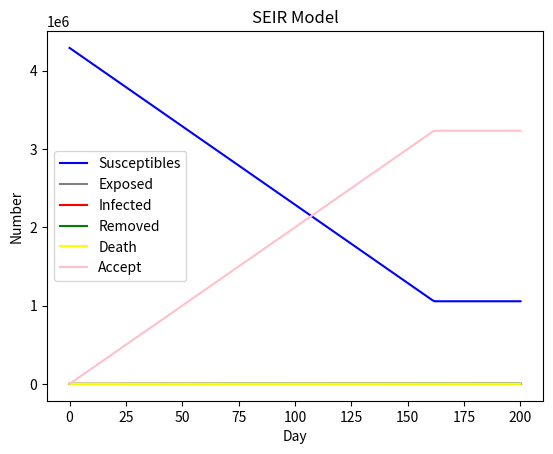

Here is the Python script that generated this plot:
# -*- coding: utf-8 -*-
"""
Created on Sat May  1 11:52:55 2021
未注射疫苗的状态
[redacted]
"""
#截至目前已确诊人数103626，累计死亡4857
import numpy as np
import matplotlib.pyplot as plt
import scipy.integrate as spi
N = 4290000   #厦门人口
E_0 = 1
I_0 = 0
R_0 = 0
D_0 = 0
A_0=0
S_0 = N - E_0 - I_0 - R_0
beta1 = 0.78735     # 真实数据拟合得出---传染率
beta2 = 0.15747   #潜伏期的传染率
eps = 0.01  #无症状自愈率
# r2 * beta2 = 2
sigma = 1/14         # 1/14, 潜伏期的倒数  潜伏期内发病的概率
gamma = 0.03        #    治愈的概率
gamma2 = 0.002   #死亡率
zeta=20000
r=  10     # 政府干预措施决定
eta=1#转化为I后没有隔离的比例
T = 200
cnt=0
#ode求解
INI = [S_0, E_0, I_0, R_0 ,D_0,A_0]
def SEIR(inivalue, t):
    X = inivalue
    Y = np.zeros(6)
    global eta
    global beta1
    global beta2
    global zeta
    global cnt
    if cnt==1:
        Y[0] = - (r * beta1 * X[0] * eta * X[2]) / (N - X[4] - (1 - eta) * X[2]) - (r * beta2 * X[0] *  X[1]) / ( N - X[4] - (1 - eta) * X[2]) - zeta * X[0] / (X[0] + X[1])
        # E数量
        Y[1] = (r * beta1 * X[0] * eta * X[2]) / (N - X[4] - (1 - eta) * X[2]) + (r * beta2 * X[0] * X[1]) / (N - X[4] - (1 - eta) * X[2]) - sigma * X[1] - eps * X[1] - zeta * X[1] / (X[0] + X[1])
        # I数量
        Y[2] = sigma * X[1] - gamma * X[2] - gamma2 * X[2] + zeta * X[1] / (X[0] + X[1])
        # R数量
        Y[3] = gamma * X[2] + eps * X[1]
        # D
        Y[4] = gamma2 * X[2]
        # A 接种人数
        Y[5] = zeta * X[0] / (X[0] + X[1])  # 考虑到注射疫苗前需要核算检测
        temp=0.5*X[1]
        X[1]-=temp
        X[2]+=temp
        cnt=0
    else:
        Y[0] = - (r * beta1 * X[0] * eta * X[2]) / (N - X[4] - (1 - eta) * X[2]) - (r * beta2 * X[0] * eta * X[1]) / (
                    N - X[4] - (1 - eta) * X[2]) - zeta * X[0] / (X[0] + X[1])
        # E数量
        Y[1] = (r * beta1 * X[0] * eta * X[2]) / (N - X[4] - (1 - eta) * X[2]) + (r * beta2 * X[0] * eta * X[1]) / (
                    N - X[4] - (1 - eta) * X[2]) - sigma * X[1] - eps * X[1] - zeta * X[1] / (X[0] + X[1])
        # I数量
        Y[2] = sigma * X[1] - gamma * X[2] - gamma2 * X[2] + zeta * X[1] / (X[0] + X[1])
        # R数量
        Y[3] = gamma * X[2] + eps * X[1]
        # D
        Y[4] = gamma2 * X[2]
        # A 接种人数
        Y[5] = zeta * X[0] / (X[0] + X[1])  # 考虑到注射疫苗前需要核算检测
    if sigma * X[1] - gamma * X[2] - gamma2 * X[2] + zeta * X[1] / (X[0] + X[1])>100:
        eta=0.05
        beta1 = 0.78735*0.05  # 真实数据拟合得出---传染率
        beta2 = 0.15747*0.05 # 潜伏期的传染率
    if sigma * X[1] - gamma * X[2] - gamma2 * X[2] + zeta * X[1] / (X[0] + X[1])>101:
        cnt=1
    if X[0]<1000000:#老人与小孩不宜接种
        zeta=0
    return Y

T_range = np.arange(0, T+1)
Res = spi.odeint(SEIR, INI, T_range)
S_t = Res[:, 0]
E_t = Res[:, 1]
I_t = Res[:, 2]
R_t = Res[:, 3]
D_t = Res[:, 4]
A_t = Res[:, 5]
for i in range(T):
    if A_t[i]+R_t[i]>0.75*(N-D_t[i]):
        print(i)
        print(A_t[i])
        break
print(S_t[-1])
print(max(D_t))
plt.plot(S_t, color='blue', label='Susceptibles')#, marker='.')
plt.plot(E_t, color='grey', label='Exposed')
plt.plot(I_t, color='red', label='Infected')
plt.plot(R_t, color='green', label='Removed')
plt.plot(D_t,color='yellow',label='Death')
plt.plot(A_t,color='pink',label='Accept')
plt.xlabel('Day')
plt.ylabel('Number')
plt.title('SEIR Model')
plt.legend()
plt.show()